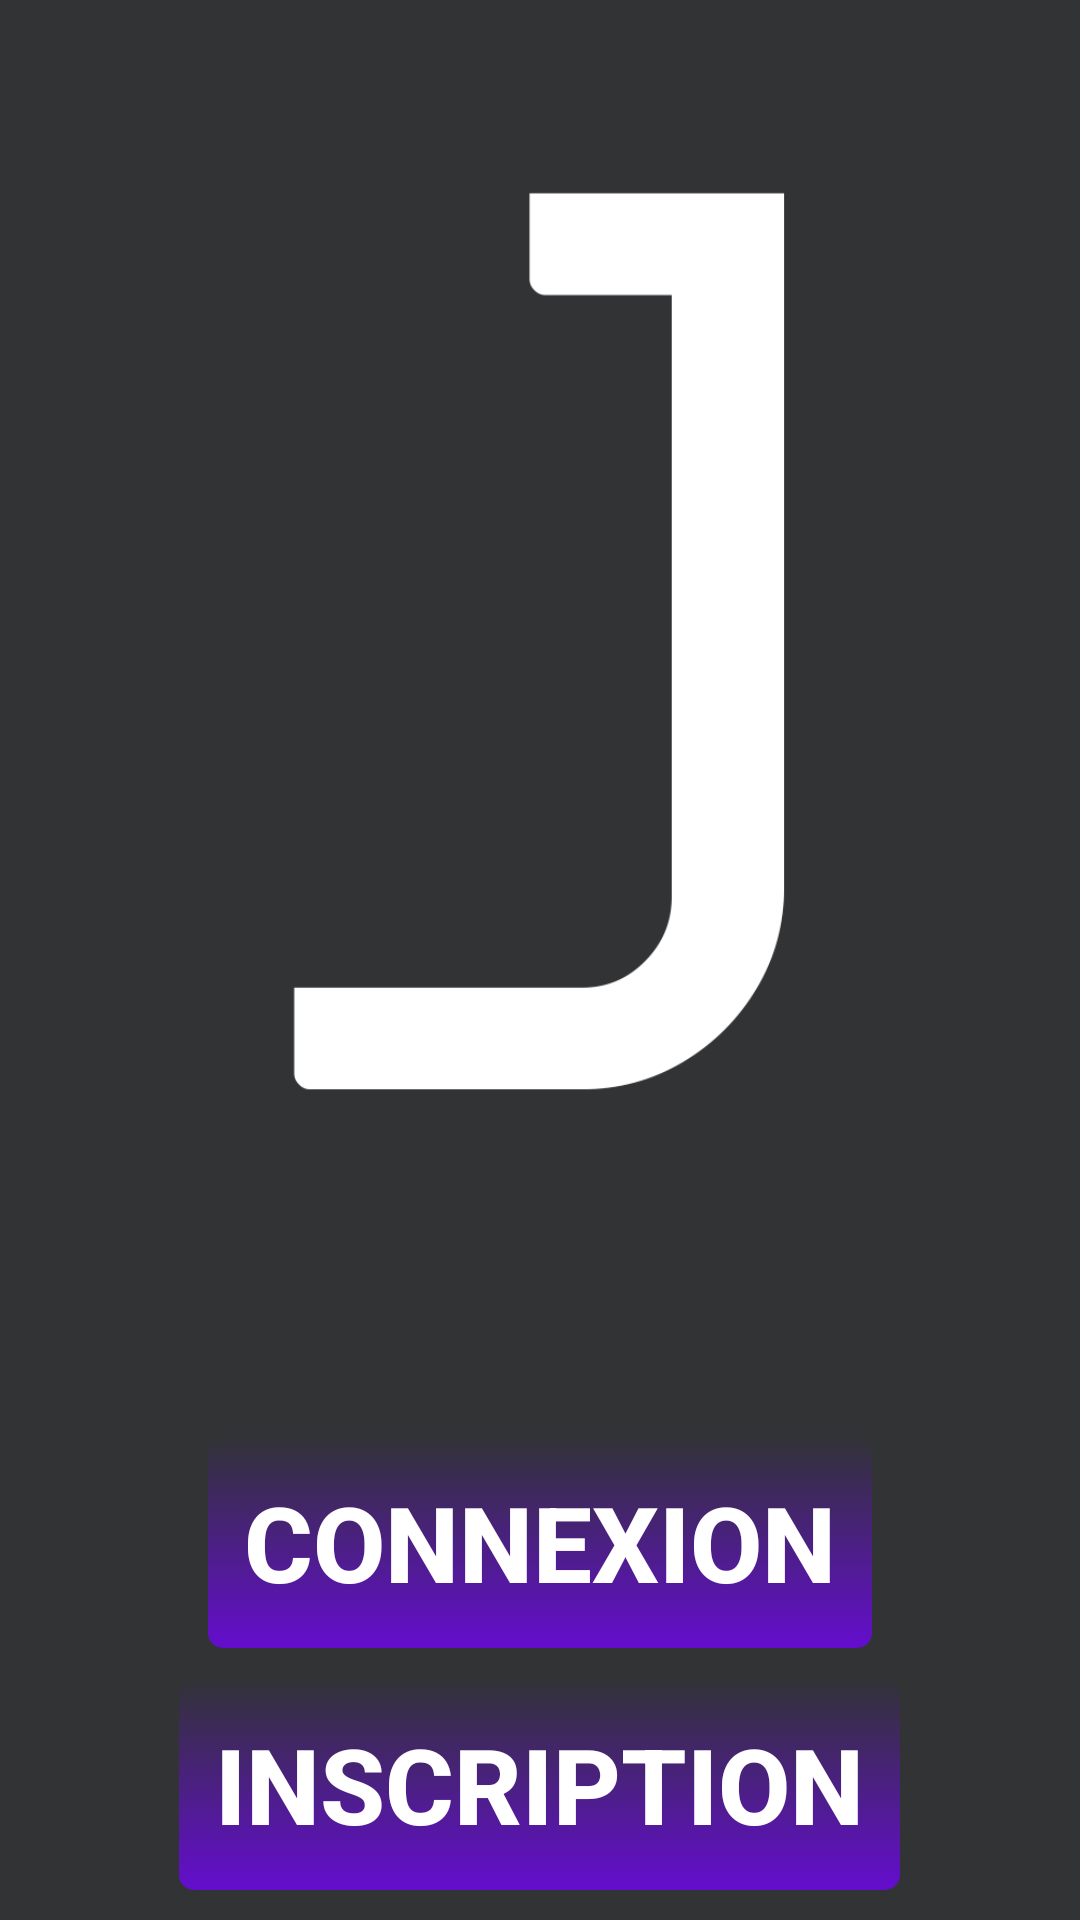

Android layout source for this screen:
<!-- AndroidManifest.xml: application theme AppTheme -->
<!-- res/layout/connectregistration_layout.xml -->
<?xml version="1.0" encoding="utf-8"?>
<LinearLayout
    android:background="@drawable/gradientbackground"
    xmlns:android="http://schemas.android.com/apk/res/android"
    android:id="@+id/relativeConnectRegistration"
    android:layout_width="match_parent"
    android:layout_height="match_parent"
    android:gravity="bottom"
    android:orientation="vertical">
    <LinearLayout
        android:layout_width="match_parent"
        android:layout_height="match_parent"
        android:layout_weight="1"
        android:background="@drawable/gradientbackground">
        <android.support.v7.widget.AppCompatImageView
            android:layout_width="match_parent"
            android:layout_height="match_parent"
            android:src="@drawable/jaccueil"
            android:background="@drawable/gradientbackground"/>
    </LinearLayout>

    <LinearLayout
        android:background="@drawable/gradientbackground"
        xmlns:android="http://schemas.android.com/apk/res/android"
        android:layout_width="match_parent"
        android:layout_height="match_parent"
        android:gravity="bottom"
        android:orientation="vertical"
        android:layout_weight="2">
        <Button
            android:id="@+id/connectButton"
            android:layout_width="wrap_content"
            android:layout_height="wrap_content"
            android:background="@drawable/button_drawable"
            android:layout_gravity="center_horizontal"
            android:text="@string/button_connect_string"
            android:textColor="@android:color/white"
            android:textSize="35sp"
            android:textStyle="bold"
            android:padding="12dp"/>

        <View
            android:layout_width="0dp"
            android:layout_height="10dp"/>

        <Button
            android:id="@+id/registrationButton"
            android:layout_width="wrap_content"
            android:layout_height="wrap_content"
            android:layout_gravity="center_horizontal"
            android:background="@drawable/button_drawable"
            android:text="@string/button_register_string"
            android:textColor="@android:color/white"
            android:textSize="35sp"
            android:textStyle="bold"
            android:padding="12dp"/>
        <View
            android:layout_width="0dp"
            android:layout_height="10dp"/>
    </LinearLayout>
</LinearLayout>


<!-- resources referenced by this layout -->
<resources>
  <!-- drawable button_drawable (drawable) -->
  <?xml version="1.0" encoding="utf-8"?>
  <selector xmlns:android="http://schemas.android.com/apk/res/android">
      <item >
          <shape android:shape="rectangle" >
              <corners android:radius="5dip" />
              <gradient android:startColor="#640dce" android:endColor="@android:color/transparent" android:angle="90"/>
          </shape>
      </item>
  </selector>
  <!-- drawable gradientbackground (drawable) -->
  <?xml version="1.0" encoding="utf-8"?>
  <selector xmlns:android="http://schemas.android.com/apk/res/android">
      <item>
          <shape>
              <gradient
                  android:angle="90"
                  android:startColor="#313335"
                  android:endColor="#313335"
                  android:type="linear" />
          </shape>
      </item>
  </selector>
      
  <!-- drawable jaccueil: png bitmap (drawable, 10210 bytes) -->
  <string name="button_connect_string">Connexion</string>
  <string name="button_register_string">Inscription</string>
  <style name="AppTheme" parent="Theme.AppCompat.Light.DarkActionBar">
          
          <item name="colorPrimary">@color/colorPrimary</item>
          <item name="colorPrimaryDark">@color/colorPrimaryDark</item>
          <item name="colorAccent">@color/colorAccent</item>
          <item name="android:editTextColor">@android:color/white</item>
      </style>
  <color name="colorPrimary">#2b2b2b</color>
  <color name="colorPrimaryDark">#303F9F</color>
  <color name="colorAccent">#0109A0</color>
</resources>
